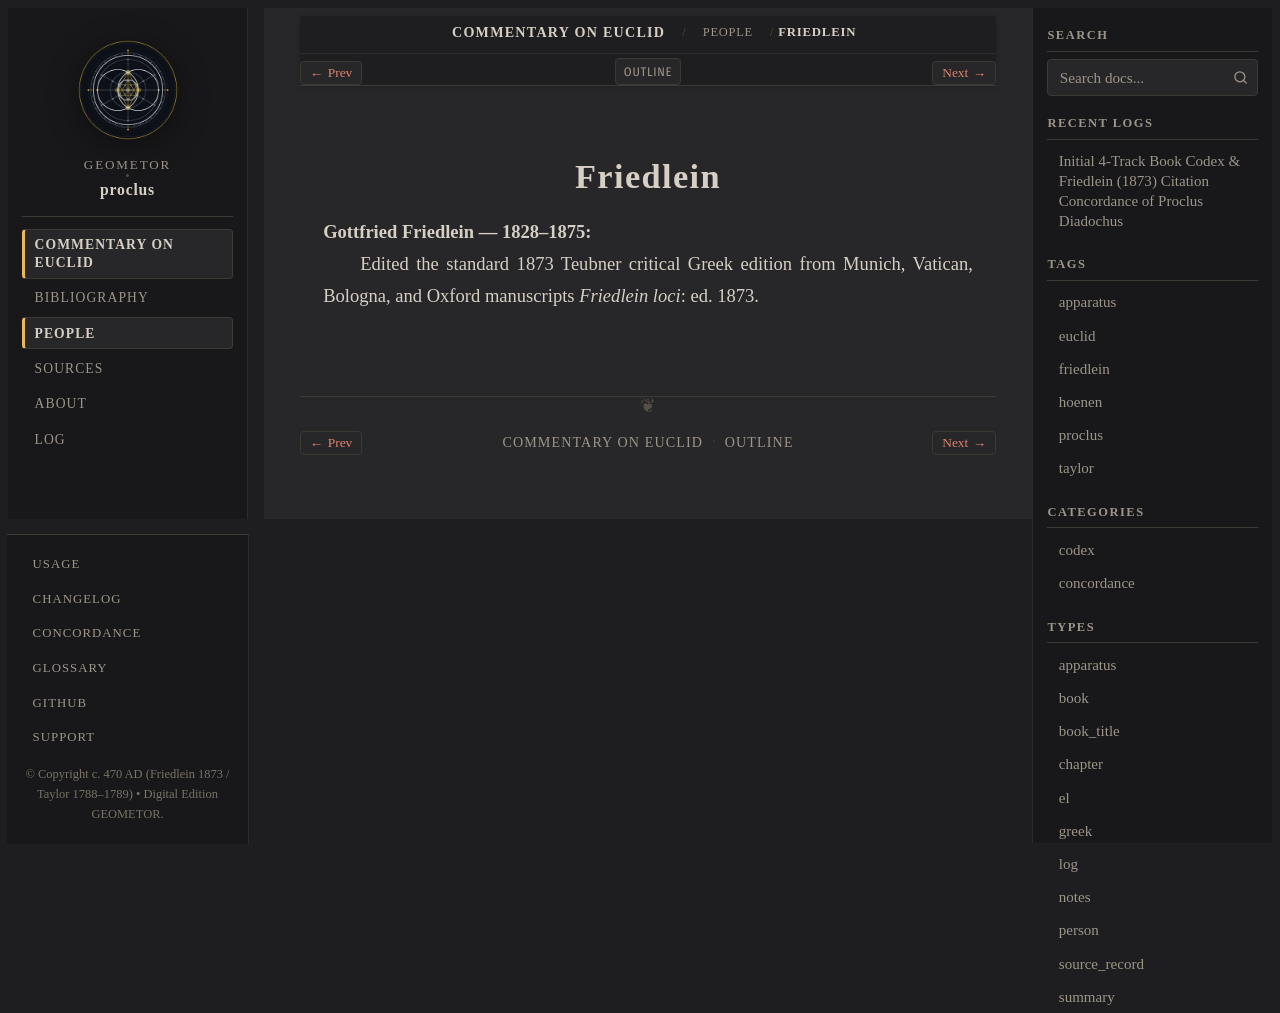

repository: geometor/proclus · page: in_euclidem/people/friedlein.html · generator: sphinx

:type: person
:layout: book
:excerpt: Gottfried Friedlein — 1828–1875

.. _person-friedlein:

Friedlein
=========

**Gottfried Friedlein** — 1828–1875
  Edited the standard 1873 Teubner critical Greek edition from Munich, Vatican, Bologna, and Oxford manuscripts
  *Friedlein loci*: ed. 1873.
